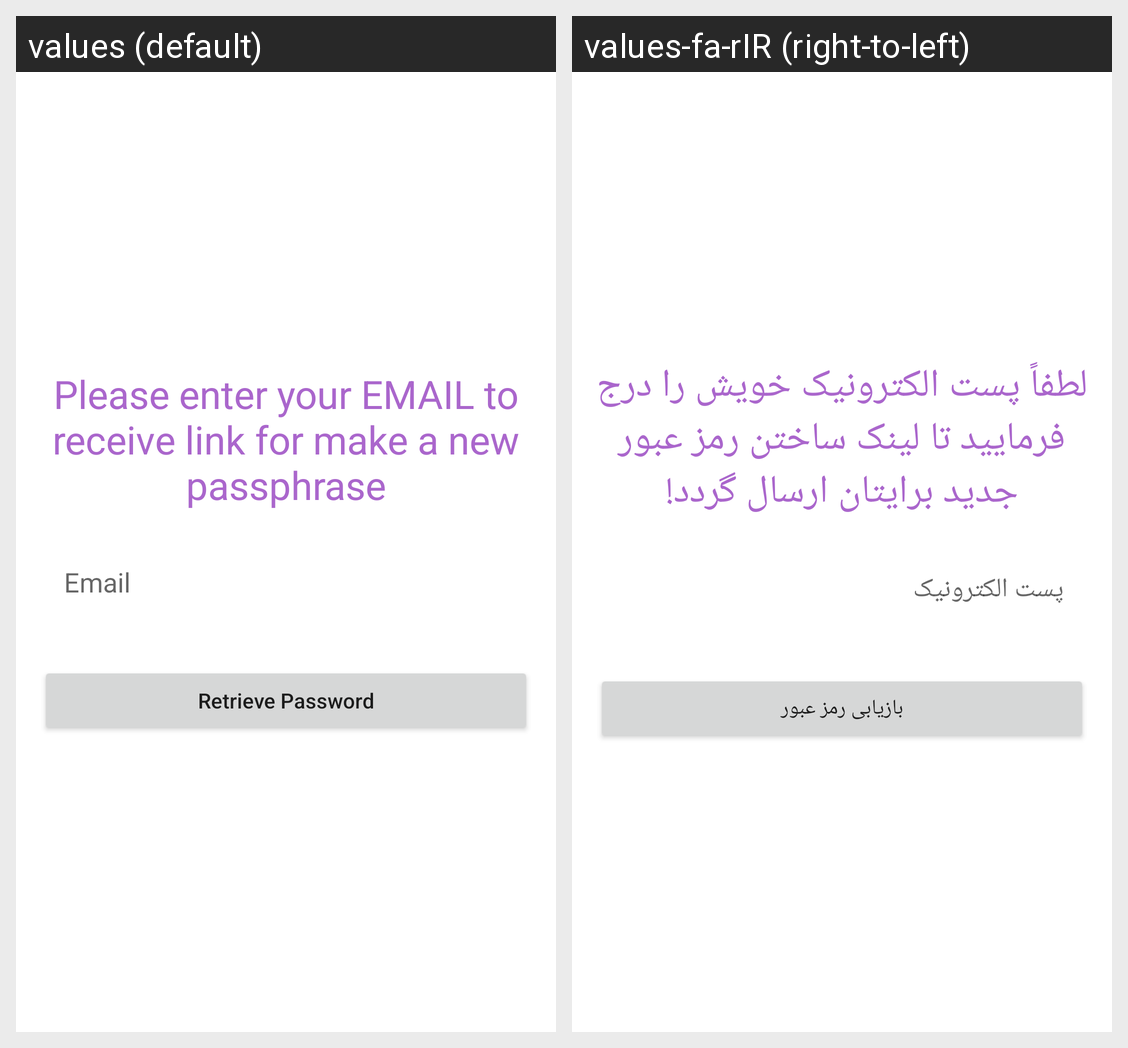

The same Android screen rendered under two of its app's locales, left to right. List the strings drawn on it with the default value and each locale's translation.
Android screen res/layout/activity_forget_pass.xml rendered under 2 locales, left to right: values (default), values-fa-rIR (right-to-left). Device: Nexus 5 (rendered at 1080×1920; each locale shown at half size, 540×960, under a caption strip naming it); theme Theme.ChattAppFirebase.
Strings drawn on this screen, with the default value and each locale's value (text and hints the layout hard-codes, and strings that could not be matched under every locale, appear in the picture but are not listed):

recoverPassWithMail
  values: Please enter your EMAIL to receive link for make a new passphrase
  values-fa-rIR: لطفاً پست الکترونیک خویش را درج فرمایید تا لینک ساختن رمز عبور جدید برایتان ارسال گردد!

email
  values: Email
  values-fa-rIR: پست الکترونیک

retrievePassword
  values: Retrieve Password
  values-fa-rIR: بازیابی رمز عبور
